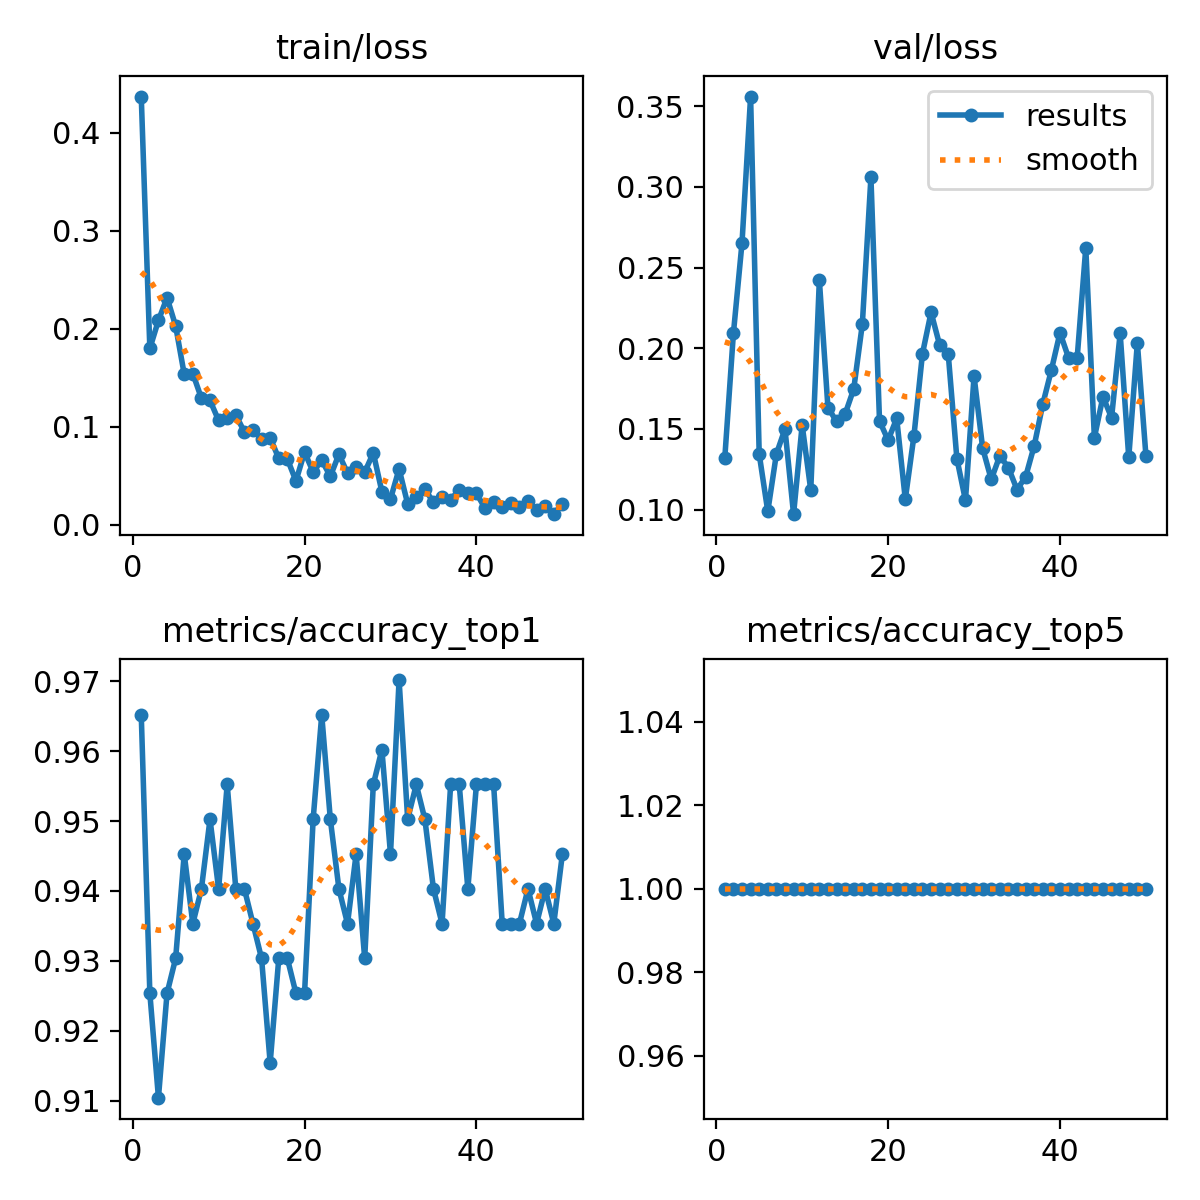

Data behind this chart, as committed beside it:
epoch, time, train/loss, metrics/accuracy_top1, metrics/accuracy_top5, val/loss, lr/pg0, lr/pg1, lr/pg2
1, 28.58, 0.4368, 0.9652, 1, 0.1322, 0.0005446, 0.0005446, 0.0005446
2, 56.65, 0.1798, 0.9254, 1, 0.2092, 0.001078, 0.001078, 0.001078
3, 85.56, 0.2085, 0.9104, 1, 0.2651, 0.00159, 0.00159, 0.00159
4, 113.3, 0.2317, 0.9254, 1, 0.3559, 0.001568, 0.001568, 0.001568
5, 142.1, 0.2029, 0.9304, 1, 0.1345, 0.001535, 0.001535, 0.001535
6, 171.7, 0.1536, 0.9453, 1, 0.09893, 0.001502, 0.001502, 0.001502
7, 200.9, 0.1543, 0.9353, 1, 0.1345, 0.001469, 0.001469, 0.001469
8, 228.4, 0.129, 0.9403, 1, 0.1499, 0.001436, 0.001436, 0.001436
9, 257.9, 0.1268, 0.9503, 1, 0.09719, 0.001403, 0.001403, 0.001403
10, 292.4, 0.1065, 0.9403, 1, 0.1524, 0.00137, 0.00137, 0.00137
11, 325.3, 0.1094, 0.9552, 1, 0.1121, 0.001337, 0.001337, 0.001337
12, 355.3, 0.1121, 0.9403, 1, 0.2422, 0.001304, 0.001304, 0.001304
13, 387, 0.09465, 0.9403, 1, 0.1631, 0.001271, 0.001271, 0.001271
14, 421.6, 0.09644, 0.9353, 1, 0.1547, 0.001238, 0.001238, 0.001238
15, 452.7, 0.08719, 0.9304, 1, 0.1593, 0.001205, 0.001205, 0.001205
16, 481.6, 0.08861, 0.9154, 1, 0.1747, 0.001172, 0.001172, 0.001172
17, 510.2, 0.06781, 0.9304, 1, 0.2148, 0.001139, 0.001139, 0.001139
18, 538.6, 0.06708, 0.9304, 1, 0.3058, 0.001106, 0.001106, 0.001106
19, 566.6, 0.04469, 0.9254, 1, 0.155, 0.001073, 0.001073, 0.001073
20, 594.9, 0.07411, 0.9254, 1, 0.143, 0.00104, 0.00104, 0.00104
21, 623.9, 0.05394, 0.9503, 1, 0.1565, 0.001007, 0.001007, 0.001007
22, 652.6, 0.06568, 0.9652, 1, 0.1065, 0.0009739, 0.0009739, 0.0009739
23, 681.3, 0.0495, 0.9503, 1, 0.1454, 0.0009409, 0.0009409, 0.0009409
24, 710, 0.07189, 0.9403, 1, 0.1967, 0.0009078, 0.0009078, 0.0009078
25, 738.7, 0.05272, 0.9353, 1, 0.2222, 0.0008748, 0.0008748, 0.0008748
26, 767.4, 0.05928, 0.9453, 1, 0.2019, 0.0008418, 0.0008418, 0.0008418
27, 795.7, 0.05359, 0.9304, 1, 0.1961, 0.0008088, 0.0008088, 0.0008088
28, 824.2, 0.07339, 0.9552, 1, 0.1316, 0.0007758, 0.0007758, 0.0007758
29, 852.6, 0.03373, 0.9602, 1, 0.1058, 0.0007428, 0.0007428, 0.0007428
30, 881.4, 0.02625, 0.9453, 1, 0.1827, 0.0007098, 0.0007098, 0.0007098
31, 909.8, 0.05695, 0.9701, 1, 0.1381, 0.0006768, 0.0006768, 0.0006768
32, 938.2, 0.02134, 0.9503, 1, 0.1187, 0.0006438, 0.0006438, 0.0006438
33, 967.2, 0.02876, 0.9552, 1, 0.1334, 0.0006108, 0.0006108, 0.0006108
34, 996, 0.03616, 0.9503, 1, 0.126, 0.0005778, 0.0005778, 0.0005778
35, 1025, 0.02309, 0.9403, 1, 0.1124, 0.0005448, 0.0005448, 0.0005448
36, 1053, 0.02862, 0.9353, 1, 0.1203, 0.0005118, 0.0005118, 0.0005118
37, 1081, 0.02568, 0.9552, 1, 0.1396, 0.0004788, 0.0004788, 0.0004788
38, 1109, 0.03566, 0.9552, 1, 0.1654, 0.0004458, 0.0004458, 0.0004458
39, 1137, 0.03255, 0.9403, 1, 0.1865, 0.0004127, 0.0004127, 0.0004127
40, 1165, 0.03203, 0.9552, 1, 0.2096, 0.0003797, 0.0003797, 0.0003797
41, 1193, 0.01692, 0.9552, 1, 0.194, 0.0003467, 0.0003467, 0.0003467
42, 1221, 0.02331, 0.9552, 1, 0.1941, 0.0003137, 0.0003137, 0.0003137
43, 1249, 0.01857, 0.9353, 1, 0.2622, 0.0002807, 0.0002807, 0.0002807
44, 1278, 0.02212, 0.9353, 1, 0.1446, 0.0002477, 0.0002477, 0.0002477
45, 1306, 0.01787, 0.9353, 1, 0.17, 0.0002147, 0.0002147, 0.0002147
46, 1334, 0.02399, 0.9403, 1, 0.1569, 0.0001817, 0.0001817, 0.0001817
47, 1363, 0.01511, 0.9353, 1, 0.2092, 0.0001487, 0.0001487, 0.0001487
48, 1392, 0.01927, 0.9403, 1, 0.1323, 0.0001157, 0.0001157, 0.0001157
49, 1422, 0.01083, 0.9353, 1, 0.2034, 8.26832e-05, 8.26832e-05, 8.26832e-05
50, 1452, 0.02161, 0.9453, 1, 0.1333, 4.96766e-05, 4.96766e-05, 4.96766e-05
